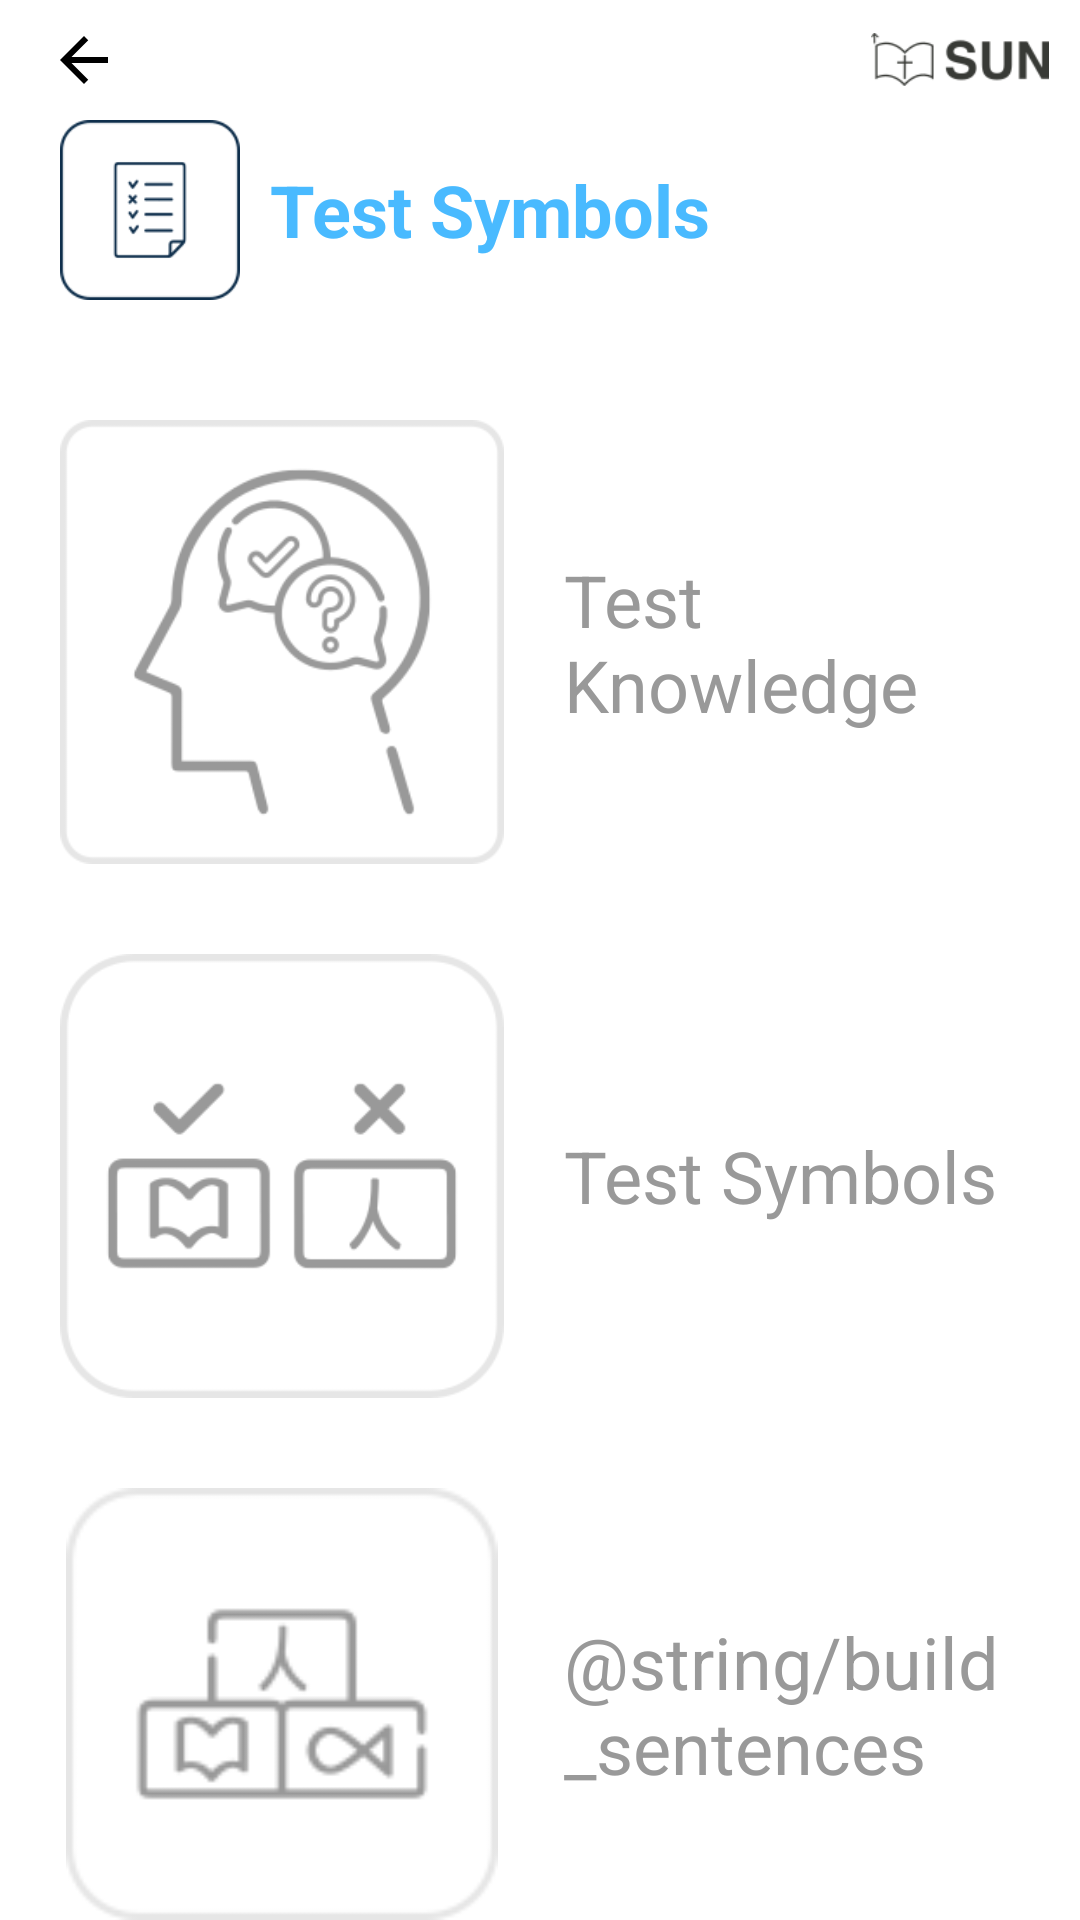

Here is an Android app screen rendered from its layout file. Give the layout XML and the strings, colors and styles it references.
<!-- AndroidManifest.xml: application theme Theme.SUN -->
<!-- res/layout/activity_global_test.xml -->
<?xml version="1.0" encoding="utf-8"?>
<LinearLayout xmlns:android="http://schemas.android.com/apk/res/android"
    xmlns:app="http://schemas.android.com/apk/res-auto"
    android:layout_width="match_parent"
    android:layout_height="match_parent"
    xmlns:tools="http://schemas.android.com/tools"
    android:orientation="vertical"
    tools:context=".ui.activity.GlobalTestActivity">

    <androidx.appcompat.widget.Toolbar
        android:id="@+id/toolbar"
        app:navigationIcon="@drawable/ic_arrow_back"
        android:layout_width="match_parent"
        android:layout_height="@dimen/_40dp">

        <ImageView
            android:layout_width="@dimen/_60dp"
            android:layout_height="wrap_content"
            android:adjustViewBounds="true"
            android:src="@drawable/ic_logo"
            android:layout_gravity="end"
            android:layout_marginEnd="@dimen/_10dp"/>
    </androidx.appcompat.widget.Toolbar>

    <LinearLayout
        android:layout_width="match_parent"
        android:layout_height="wrap_content"
        android:orientation="horizontal"
        android:layout_gravity="center"
        android:layout_marginHorizontal="@dimen/_20dp">

        <ImageView
            android:layout_width="@dimen/_60dp"
            android:layout_height="wrap_content"
            android:adjustViewBounds="true"
            android:src="@drawable/ic_test" />

        <LinearLayout
            android:layout_width="wrap_content"
            android:layout_height="wrap_content"
            android:orientation="vertical"
            android:layout_gravity="center"
            android:layout_marginStart="@dimen/_10dp">

            <TextView
                android:layout_width="wrap_content"
                android:layout_height="wrap_content"
                android:text="@string/test_symbols"
                android:textSize="24sp"
                android:textStyle="bold"
                android:elevation="1dp"
                android:textColor="@color/primary"
                android:id="@+id/page_title" />
        </LinearLayout>
    </LinearLayout>

    <LinearLayout
        android:layout_width="match_parent"
        android:layout_height="fill_parent"
        android:orientation="vertical"
        android:layout_marginTop="@dimen/_40dp"
        android:paddingHorizontal="@dimen/_20dp">

        <LinearLayout
            android:id="@+id/test_knowledge"
            android:layout_width="match_parent"
            android:layout_height="wrap_content"
            android:orientation="horizontal"
            android:layout_gravity="center">

            <ImageView
                android:layout_width="148dp"
                android:layout_height="wrap_content"
                android:adjustViewBounds="true"
                android:src="@drawable/selector_knowledge"/>

            <TextView
                android:layout_width="wrap_content"
                android:layout_height="wrap_content"
                android:text="@string/test_knowledge"
                android:layout_marginStart="@dimen/_20dp"
                android:textSize="@dimen/_24sp"
                android:textColor="@color/selector_lesson_text"
                android:layout_gravity="center"/>
        </LinearLayout>

        <LinearLayout
            android:id="@+id/test_symbols"
            android:layout_width="match_parent"
            android:layout_height="wrap_content"
            android:orientation="horizontal"
            android:layout_marginTop="@dimen/_30dp"
            android:layout_gravity="center">

            <ImageView
                android:layout_width="148dp"
                android:layout_height="wrap_content"
                android:adjustViewBounds="true"
                android:src="@drawable/selector_test"/>

            <TextView
                android:layout_width="wrap_content"
                android:layout_height="wrap_content"
                android:text="@string/test_symbols"
                android:layout_marginStart="@dimen/_20dp"
                android:textSize="@dimen/_24sp"
                android:textColor="@color/selector_lesson_text"
                android:layout_gravity="center"/>
        </LinearLayout>

        <LinearLayout
            android:id="@+id/test_sentences"
            android:layout_width="match_parent"
            android:layout_height="wrap_content"
            android:orientation="horizontal"
            android:layout_marginTop="@dimen/_30dp"
            android:layout_gravity="center">

            <ImageView
                android:layout_width="148dp"
                android:layout_height="wrap_content"
                android:adjustViewBounds="true"
                android:src="@drawable/selector_sentences"/>

            <TextView
                android:layout_width="wrap_content"
                android:layout_height="wrap_content"
                android:text="@string/build_sentences"
                android:layout_marginStart="@dimen/_20dp"
                android:textSize="@dimen/_24sp"
                android:textColor="@color/selector_lesson_text"
                android:layout_gravity="center"/>
        </LinearLayout>

    </LinearLayout>

</LinearLayout>
<!-- resources referenced by this layout -->
<resources>
  <color name="primary">#49BAFF</color>
  <dimen name="_10dp">10dp</dimen>
  <dimen name="_20dp">20dp</dimen>
  <dimen name="_24sp">24sp</dimen>
  <dimen name="_30dp">30dp</dimen>
  <dimen name="_40dp">40dp</dimen>
  <dimen name="_60dp">60dp</dimen>
  <!-- drawable ic_arrow_back (drawable) -->
  <vector
      android:autoMirrored="true"
      android:height="24dp"
      android:tint="#000000"
      android:viewportHeight="24"
      android:viewportWidth="24"
      android:width="24dp"
      xmlns:android="http://schemas.android.com/apk/res/android">
      <path android:fillColor="@android:color/white" android:pathData="M20,11H7.83l5.59,-5.59L12,4l-8,8 8,8 1.41,-1.41L7.83,13H20v-2z"/>
  </vector>
  <!-- drawable ic_logo: png bitmap (drawable, 3326 bytes) -->
  <!-- drawable ic_test: png bitmap (drawable, 3788 bytes) -->
  <!-- drawable selector_knowledge (drawable) -->
  <?xml version="1.0" encoding="utf-8"?>
  <selector xmlns:android="http://schemas.android.com/apk/res/android">
      <item android:drawable="@drawable/ic_test_knowledge" android:state_activated="true" />
      <item android:drawable="@drawable/ic_test_knowledge_disabled" />
  </selector>
  <!-- drawable selector_sentences (drawable) -->
  <?xml version="1.0" encoding="utf-8"?>
  <selector xmlns:android="http://schemas.android.com/apk/res/android">
      <item android:drawable="@drawable/ic_sentences" android:state_activated="true" />
      <item android:drawable="@drawable/ic_sentences_disabled" />
  </selector>
  <!-- drawable selector_test (drawable) -->
  <?xml version="1.0" encoding="utf-8"?>
  <selector xmlns:android="http://schemas.android.com/apk/res/android">
      <item android:drawable="@drawable/ic_test" android:state_activated="true" />
      <item android:drawable="@drawable/ic_test_disabled" />
  </selector>
  <string name="test_knowledge">Test Knowledge</string>
  <string name="test_symbols">Test Symbols</string>
  <style name="Theme.SUN" parent="Base.Theme.SUN" />
  <!-- drawable ic_test_knowledge: png bitmap (drawable, 15960 bytes) -->
  <!-- drawable ic_test_knowledge_disabled: png bitmap (drawable, 13475 bytes) -->
  <!-- drawable ic_sentences: png bitmap (drawable, 8208 bytes) -->
  <!-- drawable ic_sentences_disabled: png bitmap (drawable, 4114 bytes) -->
  <!-- drawable ic_test_disabled: png bitmap (drawable, 8162 bytes) -->
  <style name="Base.Theme.SUN" parent="Theme.MaterialComponents.Light.NoActionBar.Bridge">
          <item name="colorPrimary">@color/primary</item>
          <item name="colorPrimaryDark">@color/primary_dark</item>
          <item name="colorAccent">@color/accent</item>
          <item name="android:windowBackground">@color/white</item>
          <item name="android:statusBarColor">@color/primary</item>
      </style>
  <color name="primary_dark">#004874</color>
  <color name="accent">#00C78E</color>
  <color name="white">#FFFFFFFF</color>
</resources>
